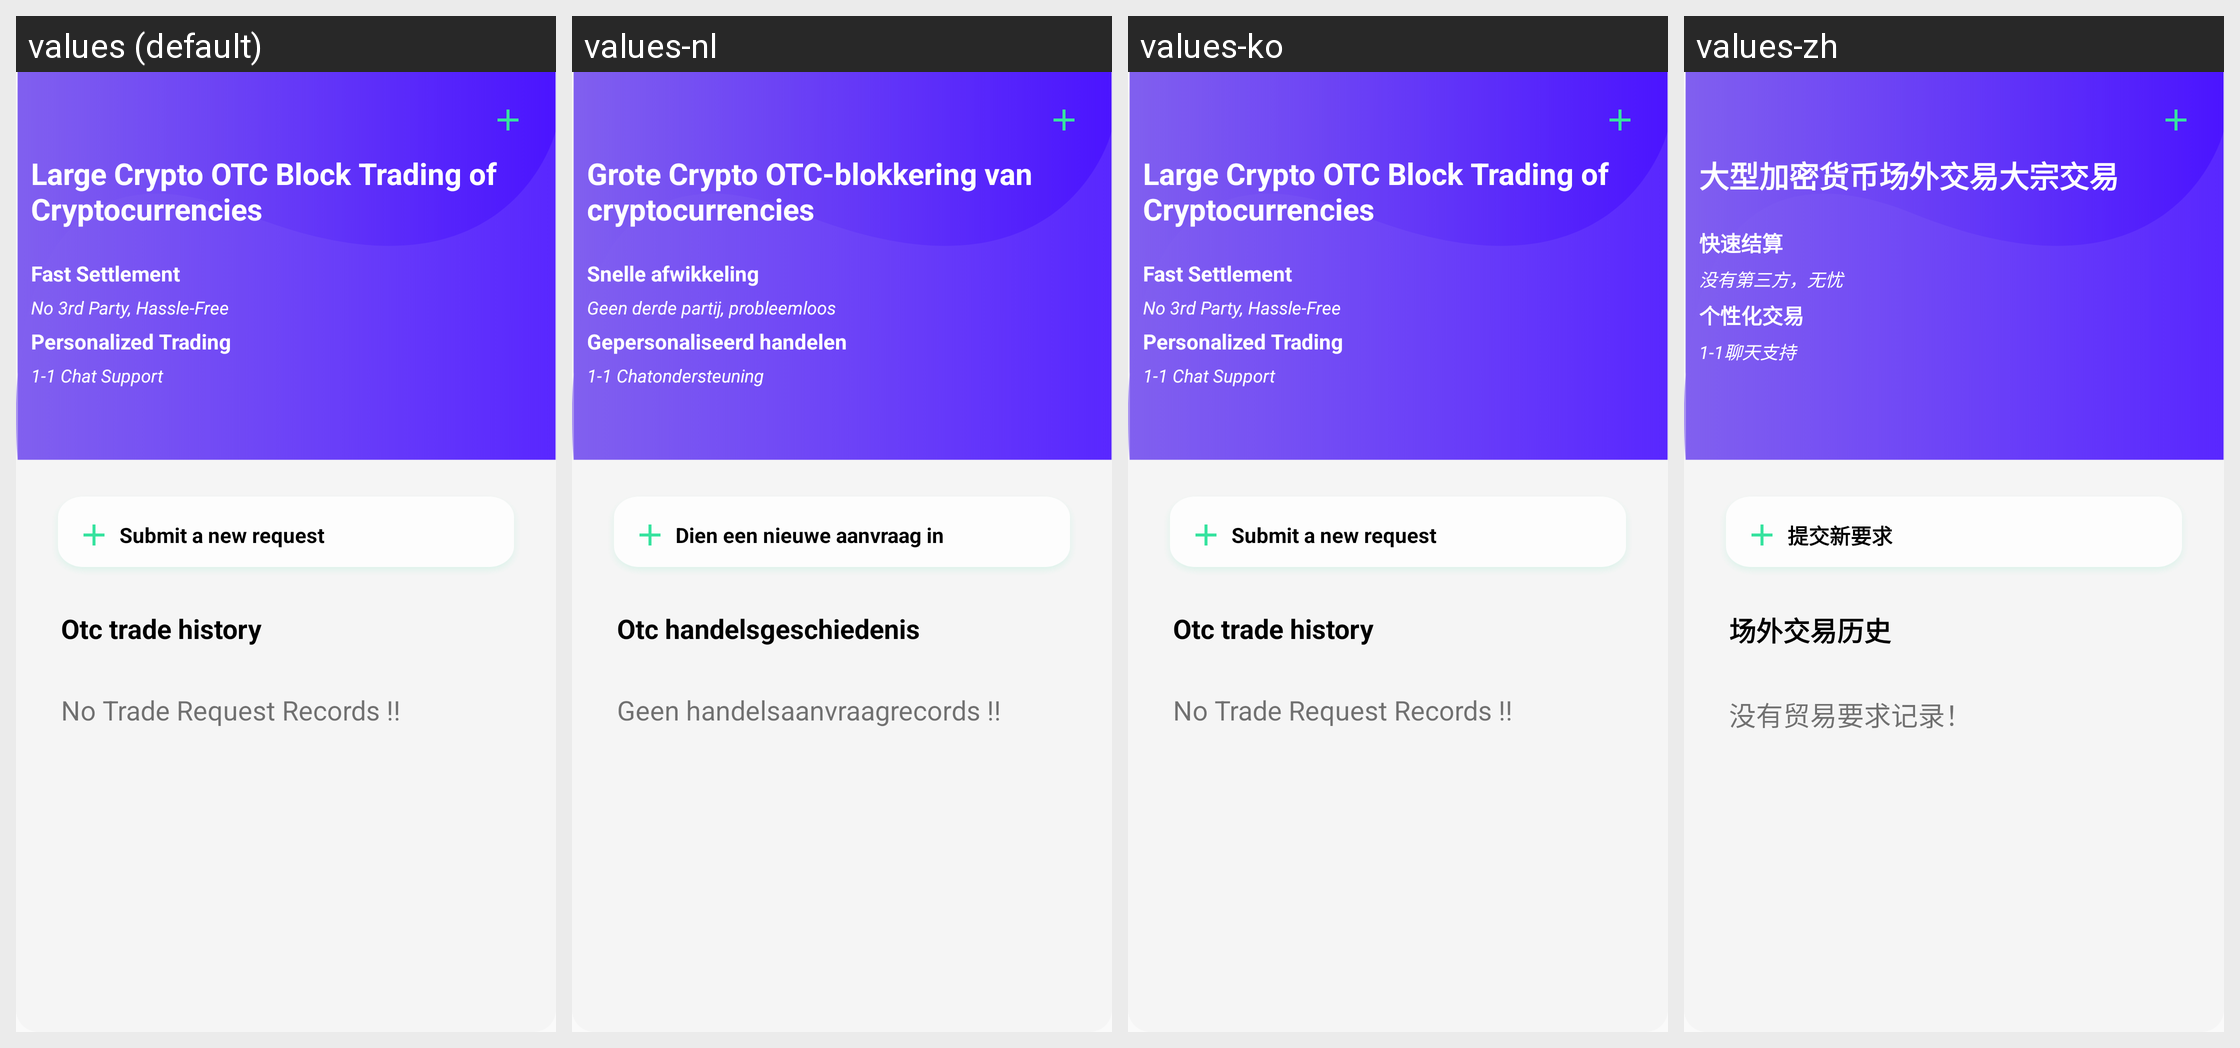

The same Android screen rendered under several of its app's locales, left to right. List the strings drawn on it with the default value and each locale's translation.
Android screen res/layout/redraw.xml rendered under 4 locales, left to right: values (default), values-nl, values-ko, values-zh. Device: Nexus 5 (rendered at 1080×1920; each locale shown at half size, 540×960, under a caption strip naming it); theme AppTheme.
Other locales in the repository, not shown: values-de, values-es, values-fr, values-it, values-ja, values-pt, values-ru.
Strings drawn on this screen, with the default value and each locale's value (text and hints the layout hard-codes, and strings that could not be matched under every locale, appear in the picture but are not listed):

otc_one
  values: Large Crypto OTC Block Trading of Cryptocurrencies
  values-nl: Grote Crypto OTC-blokkering van cryptocurrencies
  values-ko: Large Crypto OTC Block Trading of Cryptocurrencies
  values-zh: 大型加密货币场外交易大宗交易

fs
  values: Fast Settlement
  values-nl: Snelle afwikkeling
  values-ko: Fast Settlement
  values-zh: 快速结算

fsn
  values: No 3rd Party, Hassle-Free
  values-nl: Geen derde partij, probleemloos
  values-ko: No 3rd Party, Hassle-Free
  values-zh: 没有第三方，无忧

ptd
  values: Personalized Trading
  values-nl: Gepersonaliseerd handelen
  values-ko: Personalized Trading
  values-zh: 个性化交易

ptdn
  values: 1-1 Chat Support
  values-nl: 1-1 Chatondersteuning
  values-ko: 1-1 Chat Support
  values-zh: 1-1聊天支持

new_request
  values: Submit a new request
  values-nl: Dien een nieuwe aanvraag in
  values-ko: Submit a new request
  values-zh: 提交新要求

tfh
  values: Otc trade history
  values-nl: Otc handelsgeschiedenis
  values-ko: Otc trade history
  values-zh: 场外交易历史

no_otc
  values: No Trade Request Records !!
  values-nl: Geen handelsaanvraagrecords !!
  values-ko: No Trade Request Records !!
  values-zh: 没有贸易要求记录！
